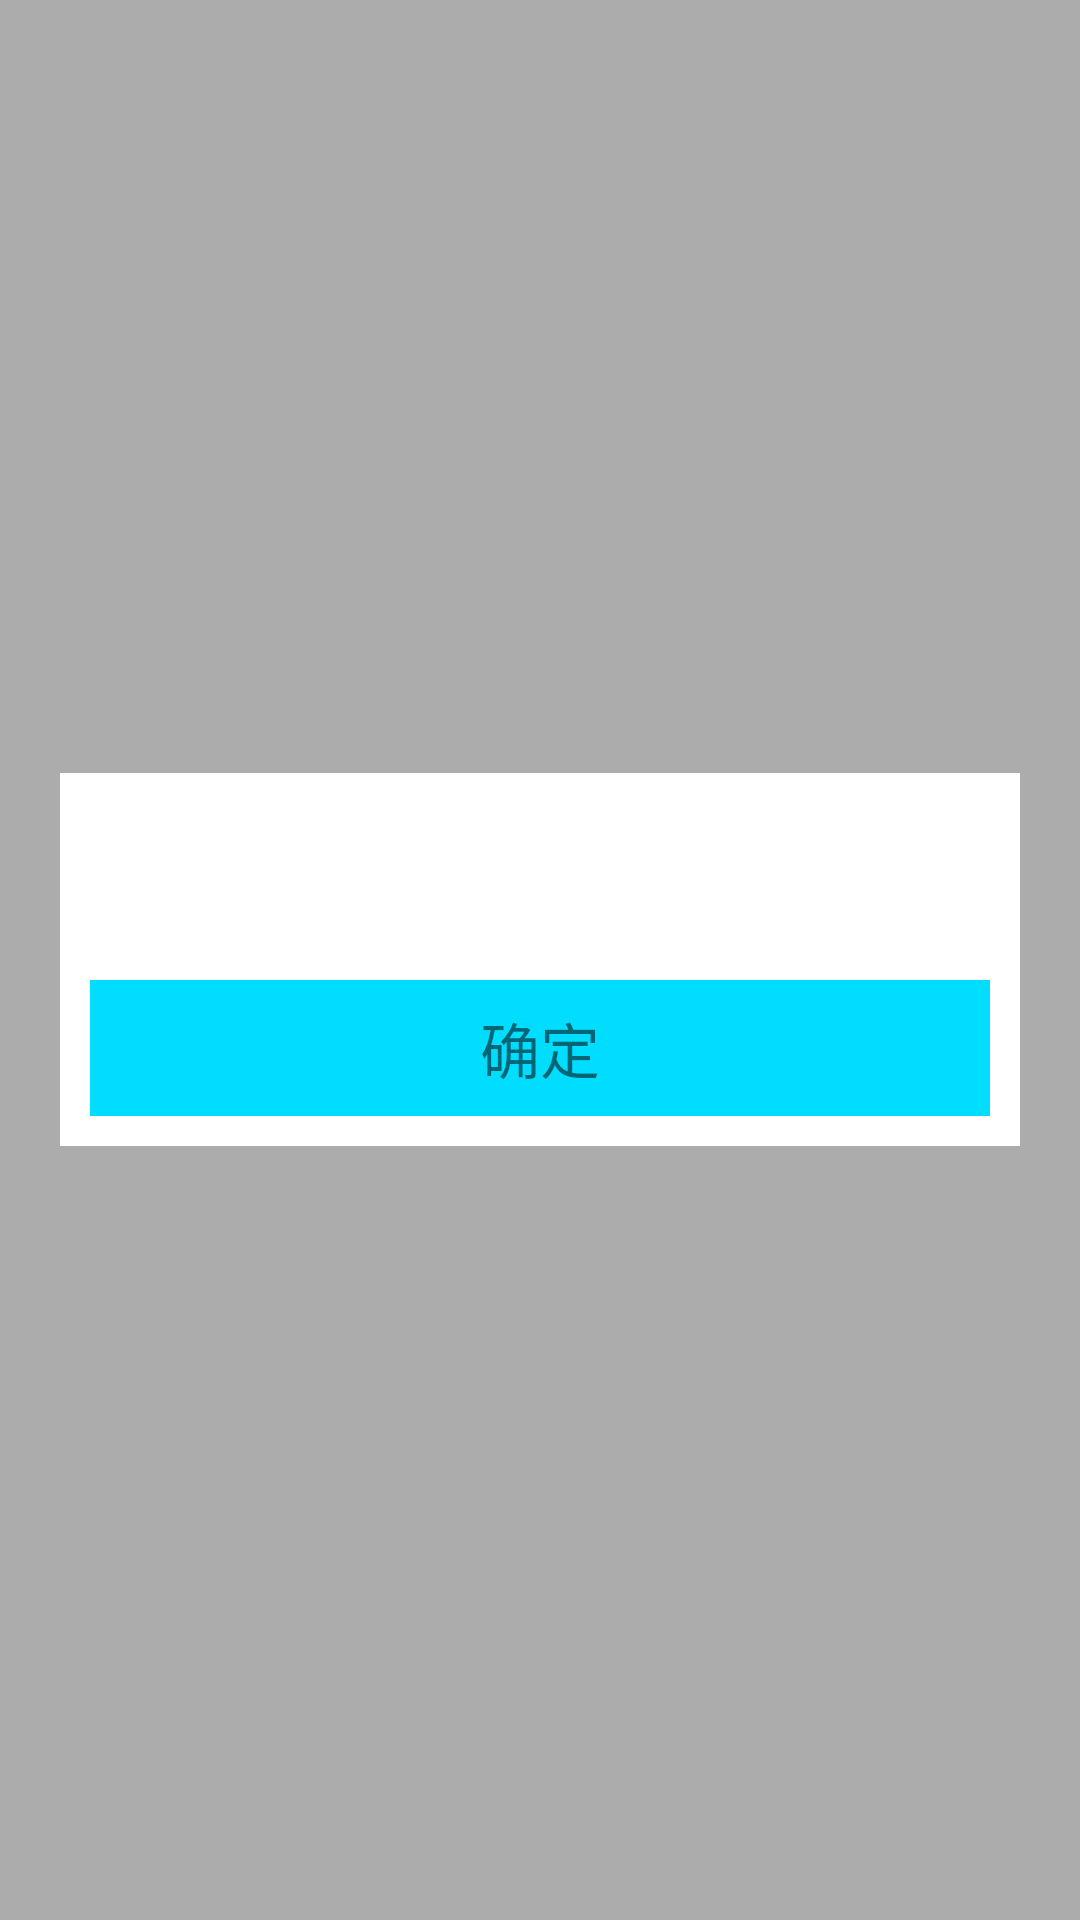

Reconstruct the res/layout file that produces this screen, plus the resources it refers to.
<!-- AndroidManifest.xml: application theme AppTheme -->
<!-- res/layout/layout_settings_prompt.xml -->
<?xml version="1.0" encoding="utf-8"?>
<LinearLayout xmlns:android = "http://schemas.android.com/apk/res/android"
              android:orientation = "vertical"
              android:layout_width = "match_parent"
              android:layout_height = "match_parent"
              android:gravity = "center"
              android:background = "@color/transparent_background"
>

	<LinearLayout android:layout_width = "match_parent" android:layout_height = "wrap_content"
	              android:background = "@android:color/white"
	              android:orientation = "vertical"
	              android:layout_marginLeft = "20dp"
	              android:layout_marginRight = "20dp"
	              android:id = "@+id/popup_window" >
		<TextView android:layout_width = "match_parent"
		          android:layout_height = "wrap_content"
		          android:layout_marginTop = "20dp"
		          android:layout_marginBottom = "20dp"
		          android:textSize = "14sp"
		          android:id = "@+id/popup_window_title"
		          android:gravity = "center_horizontal"
		          android:visibility = "visible"
		          android:textColor = "@android:color/black"
		          android:singleLine = "true" />

		<LinearLayout
				android:layout_width = "match_parent" android:layout_height = "wrap_content"
				android:id = "@+id/popup_window_content"
				android:orientation = "vertical"
				android:paddingLeft = "10dp"
				android:paddingRight = "10dp" >

		</LinearLayout >

		<TextView android:layout_width = "match_parent"
		          android:layout_height = "wrap_content"
		          android:text = "确定"
		          android:textSize = "20sp"
		          android:gravity = "center"
		          android:paddingTop = "8dp"
		          android:paddingBottom = "8dp"
		          android:layout_marginLeft = "10dp"
		          android:layout_marginRight = "10dp"
		          android:layout_marginTop = "10dp"
		          android:layout_marginBottom = "10dp"
		          android:id = "@+id/popup_window_sure"
		          android:background = "@android:color/holo_blue_bright" />
	</LinearLayout >

</LinearLayout >
<!-- resources referenced by this layout -->
<resources>
  <color name="transparent_background">#50000000</color>
  <style name="AppTheme" parent="Theme.AppCompat.Light.DarkActionBar">
  		
  		<item name="colorPrimary">@color/colorPrimary</item>
  		<item name="colorPrimaryDark">@color/colorPrimaryDark</item>
  		<item name="colorAccent">@color/colorAccent</item>
  	</style>
  <color name="colorPrimary">#3F51B5</color>
  <color name="colorPrimaryDark">#303F9F</color>
  <color name="colorAccent">#FF4081</color>
</resources>
